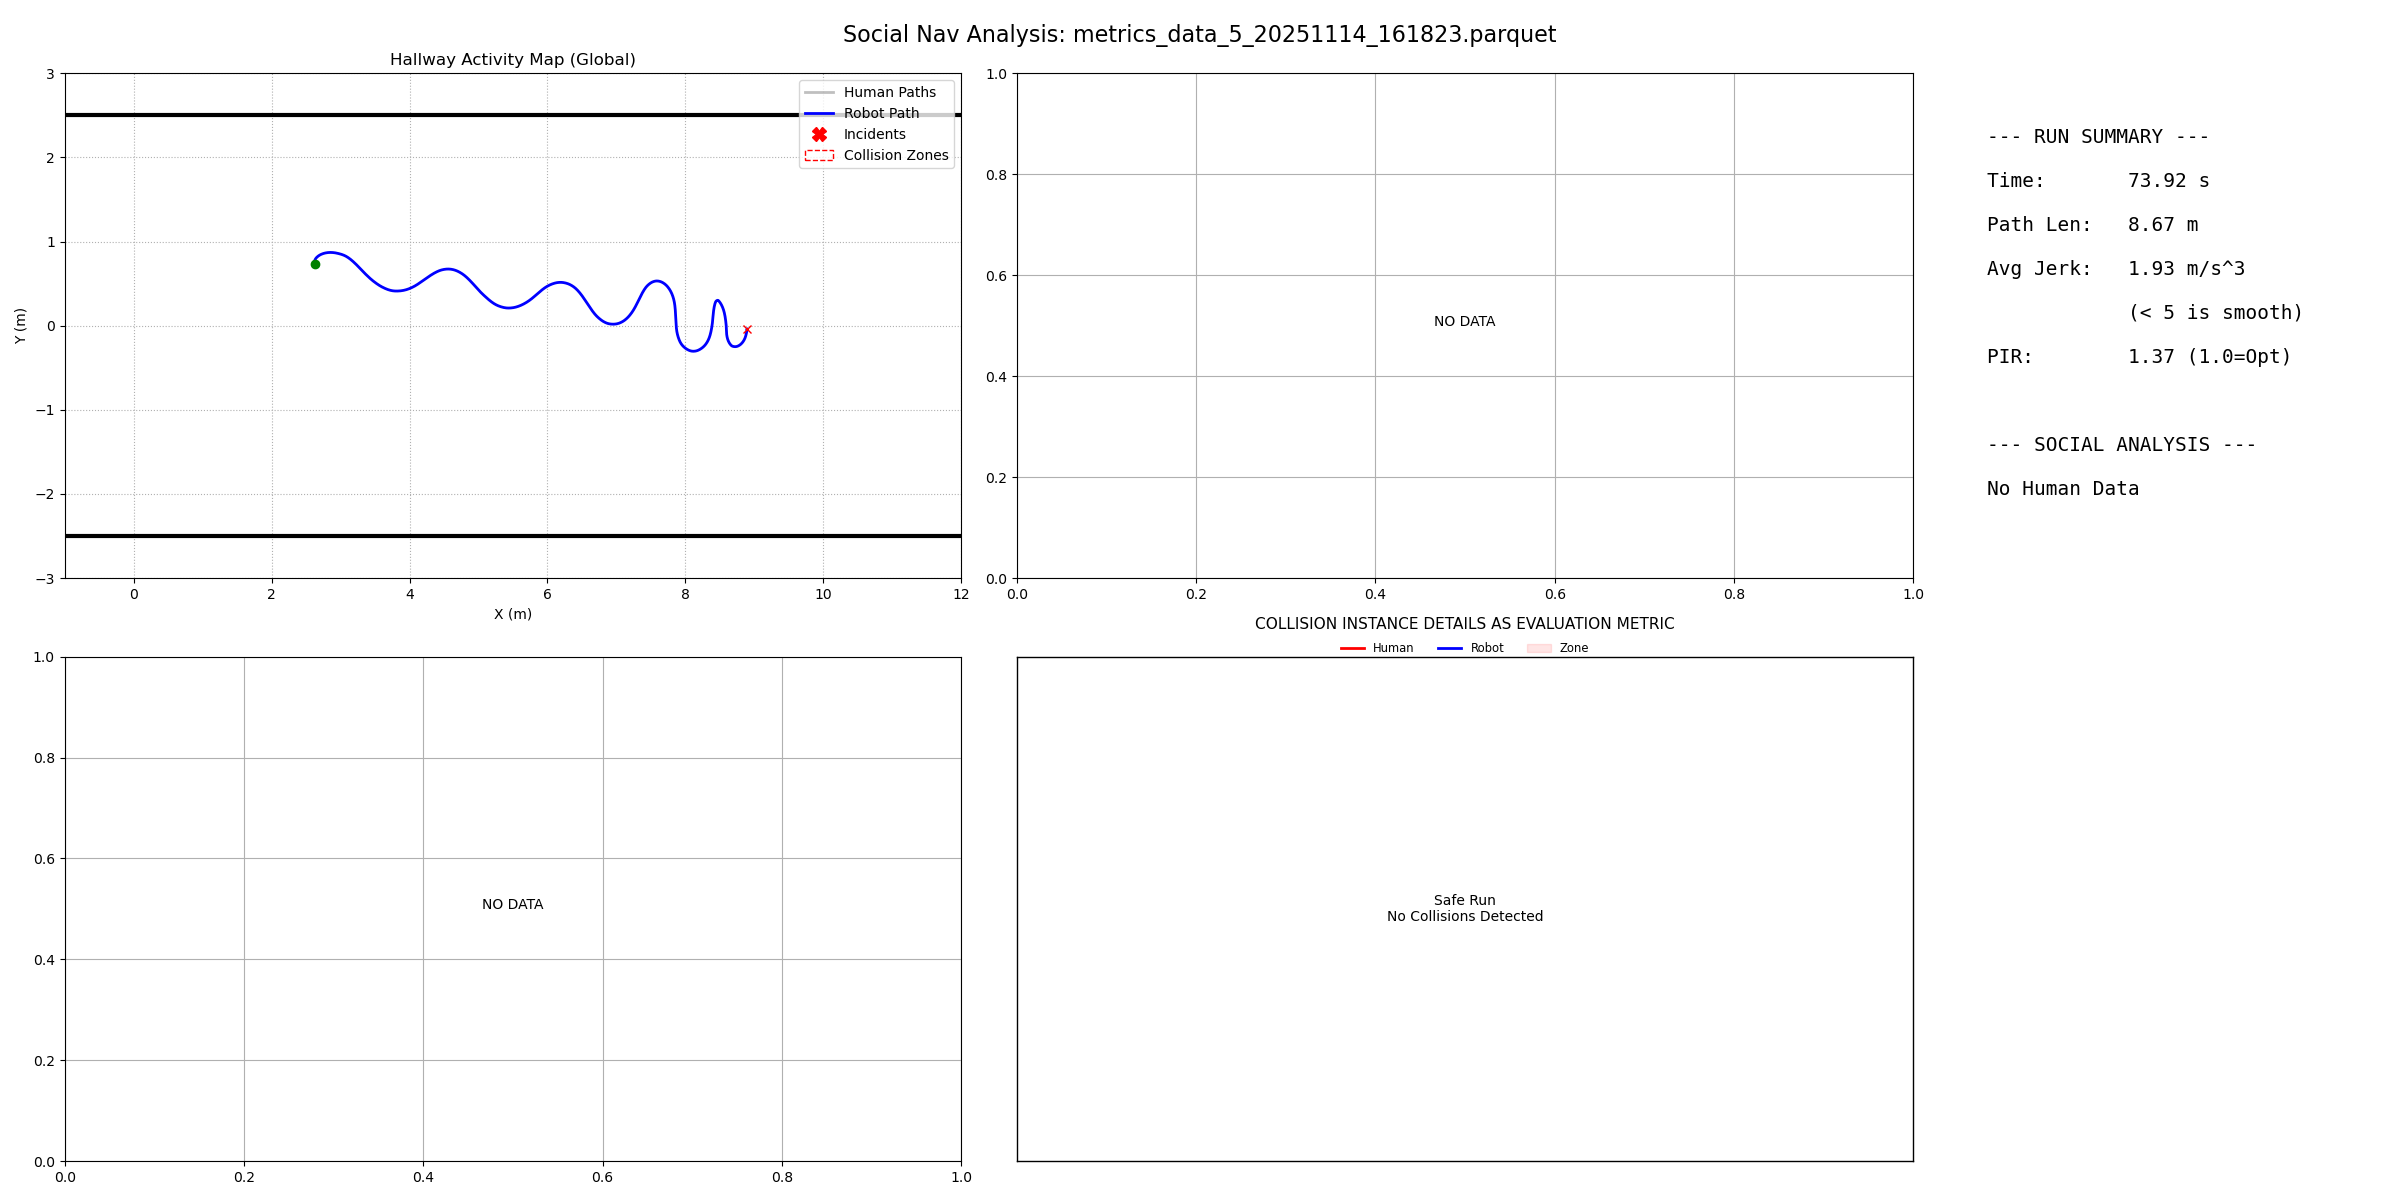

Values plotted in this chart, from the file beside it:
filename, duration, path_length, pir, avg_jerk, min_human_dist, safety_margin, min_ttc, intrusion_count, passing_preference, politeness_slope, politeness_status
metrics_data_5_20251114_161823.parquet, 73.92, 8.671, 1.372, 1.933, -1, -99, 999, 0, N/A, 0.0, N/A
